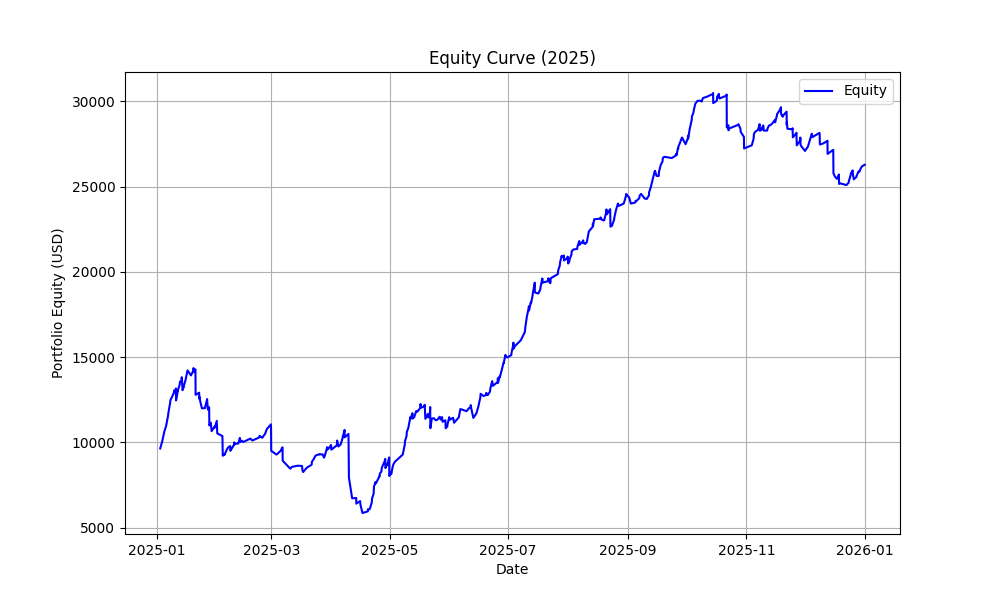

The file beside this chart, header and first rows:
timestamp, equity
1735812000, 9654
1735819200, 9688
1735905600, 10095
1735992000, 10626
1736078400, 10988
1736085600, 11046
1736164800, 11593
1736172000, 11706
1736251200, 12285
1736258400, 12364
1736265600, 12484
1736337600, 12675
1736424000, 12927
1736431200, 13048
1736488800, 12929
1736510400, 13168
1736517600, 12467
1736596800, 13031
1736604000, 13026
1736611200, 13111
1736683200, 13405
1736690400, 13563
1736755200, 13602
1736769600, 13828
1736776800, 13795
1736805600, 13064
1736856000, 13245
1736863200, 13248
1736870400, 13347
1736942400, 13672
1737028800, 14228
1737180000, 13931
1737288000, 14209
1737295200, 14364
1737324000, 14124
1737374400, 14287
1737381600, 14277
1737388800, 12793
1737547200, 12920
1737554400, 12567
1737561600, 12674
1737597600, 12400
1737669600, 12002
1737806400, 12017
1737813600, 12072
1737892800, 12482
1737900000, 12546
1737936000, 11927
1737993600, 12065
1738000800, 10997
1738065600, 11158
1738101600, 10663
1738238400, 10942
1738245600, 10873
1738324800, 11227
1738332000, 11265
1738353600, 10534
1738584000, 10377
1738598400, 9223
1738670400, 9294
... 471 more rows
